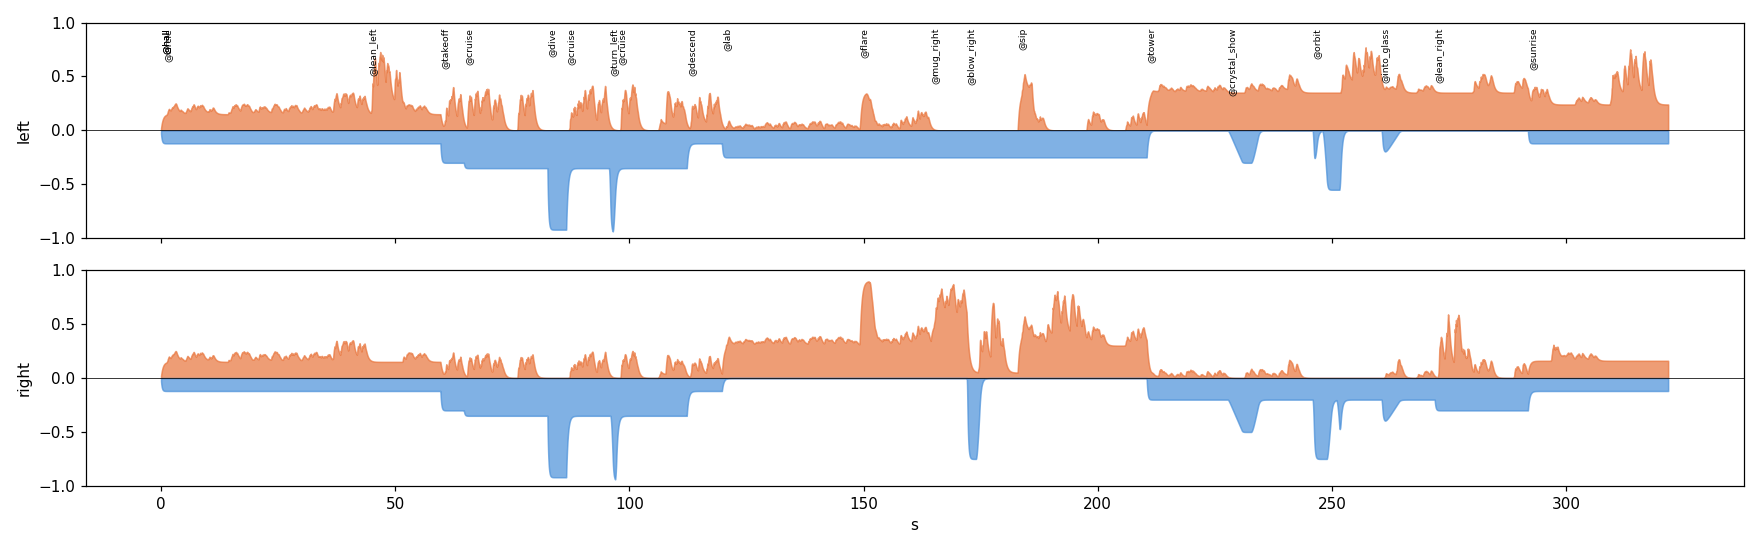

The file beside this chart, header and first rows:
t, LC, LH, RC, RH, dual, legacy
0.00, 0.030, 0.019, 0.030, 0.019, DUAL LC3 LH2 RC3 RH2, LC3 RC3
0.05, 0.052, 0.035, 0.052, 0.035, DUAL LC5 LH4 RC5 RH4, LC5 RC5
0.10, 0.069, 0.050, 0.069, 0.050, DUAL LC7 LH5 RC7 RH5, LC7 RC7
0.15, 0.082, 0.062, 0.082, 0.062, DUAL LC8 LH6 RC8 RH6, LC8 RC8
0.20, 0.092, 0.073, 0.092, 0.073, DUAL LC9 LH7 RC9 RH7, LC9 RC9
0.25, 0.099, 0.083, 0.099, 0.083, DUAL LC10 LH8 RC10 RH8, LC10 RC10
0.30, 0.104, 0.091, 0.104, 0.091, DUAL LC10 LH9 RC10 RH9, LC10 RC10
0.35, 0.108, 0.098, 0.108, 0.098, DUAL LC11 LH10 RC11 RH10, LC11 RC11
0.40, 0.111, 0.105, 0.111, 0.105, DUAL LC11 LH10 RC11 RH10, LC11 RC11
0.45, 0.113, 0.111, 0.113, 0.111, DUAL LC11 LH11 RC11 RH11, LC11 RC11
0.50, 0.115, 0.115, 0.115, 0.115, DUAL LC11 LH12 RC11 RH12, LH12 RH12
0.55, 0.116, 0.120, 0.116, 0.120, DUAL LC12 LH12 RC12 RH12, LH12 RH12
0.60, 0.117, 0.124, 0.117, 0.124, DUAL LC12 LH12 RC12 RH12, LH12 RH12
0.65, 0.118, 0.127, 0.118, 0.127, DUAL LC12 LH13 RC12 RH13, LH13 RH13
0.70, 0.118, 0.130, 0.118, 0.130, DUAL LC12 LH13 RC12 RH13, LH13 RH13
0.75, 0.119, 0.132, 0.119, 0.132, DUAL LC12 LH13 RC12 RH13, LH13 RH13
0.80, 0.119, 0.135, 0.119, 0.135, DUAL LC12 LH13 RC12 RH13, LH13 RH13
0.85, 0.119, 0.136, 0.119, 0.136, DUAL LC12 LH14 RC12 RH14, LH14 RH14
0.90, 0.119, 0.138, 0.119, 0.138, DUAL LC12 LH14 RC12 RH14, LH14 RH14
0.95, 0.120, 0.140, 0.120, 0.140, DUAL LC12 LH14 RC12 RH14, LH14 RH14
1.00, 0.120, 0.141, 0.120, 0.141, DUAL LC12 LH14 RC12 RH14, LH14 RH14
1.05, 0.120, 0.142, 0.120, 0.142, DUAL LC12 LH14 RC12 RH14, LH14 RH14
1.10, 0.120, 0.143, 0.120, 0.143, DUAL LC12 LH14 RC12 RH14, LH14 RH14
1.15, 0.120, 0.144, 0.120, 0.144, DUAL LC12 LH14 RC12 RH14, LH14 RH14
1.20, 0.120, 0.146, 0.120, 0.146, DUAL LC12 LH15 RC12 RH15, LH15 RH15
1.25, 0.120, 0.151, 0.120, 0.151, DUAL LC12 LH15 RC12 RH15, LH15 RH15
1.30, 0.120, 0.155, 0.120, 0.155, DUAL LC12 LH16 RC12 RH16, LH16 RH16
1.35, 0.120, 0.156, 0.120, 0.156, DUAL LC12 LH16 RC12 RH16, LH16 RH16
1.40, 0.120, 0.168, 0.120, 0.168, DUAL LC12 LH17 RC12 RH17, LH17 RH17
1.45, 0.120, 0.177, 0.120, 0.177, DUAL LC12 LH18 RC12 RH18, LH18 RH18
1.50, 0.120, 0.182, 0.120, 0.182, DUAL LC12 LH18 RC12 RH18, LH18 RH18
1.55, 0.120, 0.189, 0.120, 0.189, DUAL LC12 LH19 RC12 RH19, LH19 RH19
1.60, 0.120, 0.194, 0.120, 0.194, DUAL LC12 LH19 RC12 RH19, LH19 RH19
1.65, 0.120, 0.198, 0.120, 0.198, DUAL LC12 LH20 RC12 RH20, LH20 RH20
1.70, 0.120, 0.199, 0.120, 0.199, DUAL LC12 LH20 RC12 RH20, LH20 RH20
1.75, 0.120, 0.197, 0.120, 0.197, DUAL LC12 LH20 RC12 RH20, LH20 RH20
1.80, 0.120, 0.194, 0.120, 0.194, DUAL LC12 LH19 RC12 RH19, LH19 RH19
1.85, 0.120, 0.192, 0.120, 0.192, DUAL LC12 LH19 RC12 RH19, LH19 RH19
1.90, 0.120, 0.190, 0.120, 0.190, DUAL LC12 LH19 RC12 RH19, LH19 RH19
1.95, 0.120, 0.188, 0.120, 0.188, DUAL LC12 LH19 RC12 RH19, LH19 RH19
2.00, 0.120, 0.187, 0.120, 0.187, DUAL LC12 LH19 RC12 RH19, LH19 RH19
2.05, 0.120, 0.186, 0.120, 0.186, DUAL LC12 LH19 RC12 RH19, LH19 RH19
2.10, 0.120, 0.189, 0.120, 0.189, DUAL LC12 LH19 RC12 RH19, LH19 RH19
2.15, 0.120, 0.197, 0.120, 0.197, DUAL LC12 LH20 RC12 RH20, LH20 RH20
2.20, 0.120, 0.201, 0.120, 0.201, DUAL LC12 LH20 RC12 RH20, LH20 RH20
2.25, 0.120, 0.201, 0.120, 0.201, DUAL LC12 LH20 RC12 RH20, LH20 RH20
2.30, 0.120, 0.208, 0.120, 0.208, DUAL LC12 LH21 RC12 RH21, LH21 RH21
2.35, 0.120, 0.214, 0.120, 0.214, DUAL LC12 LH21 RC12 RH21, LH21 RH21
2.40, 0.120, 0.212, 0.120, 0.212, DUAL LC12 LH21 RC12 RH21, LH21 RH21
2.45, 0.120, 0.216, 0.120, 0.216, DUAL LC12 LH22 RC12 RH22, LH22 RH22
2.50, 0.120, 0.216, 0.120, 0.216, DUAL LC12 LH22 RC12 RH22, LH22 RH22
2.55, 0.120, 0.213, 0.120, 0.213, DUAL LC12 LH21 RC12 RH21, LH21 RH21
2.60, 0.120, 0.221, 0.120, 0.221, DUAL LC12 LH22 RC12 RH22, LH22 RH22
2.65, 0.120, 0.223, 0.120, 0.223, DUAL LC12 LH22 RC12 RH22, LH22 RH22
2.70, 0.120, 0.225, 0.120, 0.225, DUAL LC12 LH23 RC12 RH23, LH23 RH23
2.75, 0.120, 0.228, 0.120, 0.228, DUAL LC12 LH23 RC12 RH23, LH23 RH23
2.80, 0.120, 0.228, 0.120, 0.228, DUAL LC12 LH23 RC12 RH23, LH23 RH23
2.85, 0.120, 0.234, 0.120, 0.234, DUAL LC12 LH23 RC12 RH23, LH23 RH23
2.90, 0.120, 0.239, 0.120, 0.239, DUAL LC12 LH24 RC12 RH24, LH24 RH24
2.95, 0.120, 0.244, 0.120, 0.244, DUAL LC12 LH24 RC12 RH24, LH24 RH24
... 6,377 more rows
